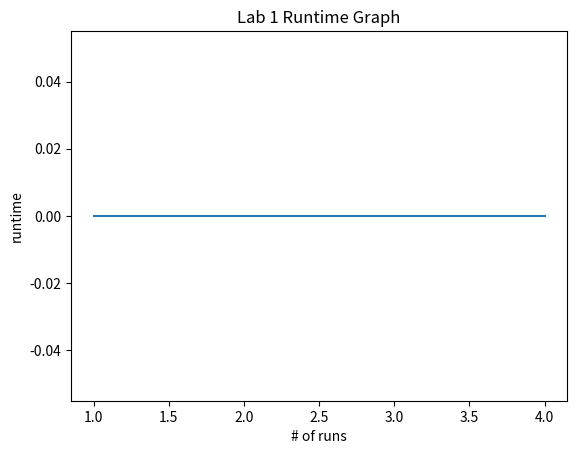

Recreate this plot in Python.
import matplotlib.pyplot as plt
#list of the x-values and the y-values we want to plot
y = [0,0,0,0]
x = [1,2,3,4]
#the plot() function creates the plot
plt.plot(x,y) #make sure that the x and the y list contains the same number of elements
#xlabel() and ylabel() functions helps in renameing the titles of the x and y axis
plt.xlabel('# of runs')
plt.ylabel('runtime')
#include the title of the graph using the title() function 
plt.title('Lab 1 Runtime Graph')
#saves the graph as a file 
plt.savefig("lab1graph.png")
#shows the output of the graph on the screen
plt.show()
